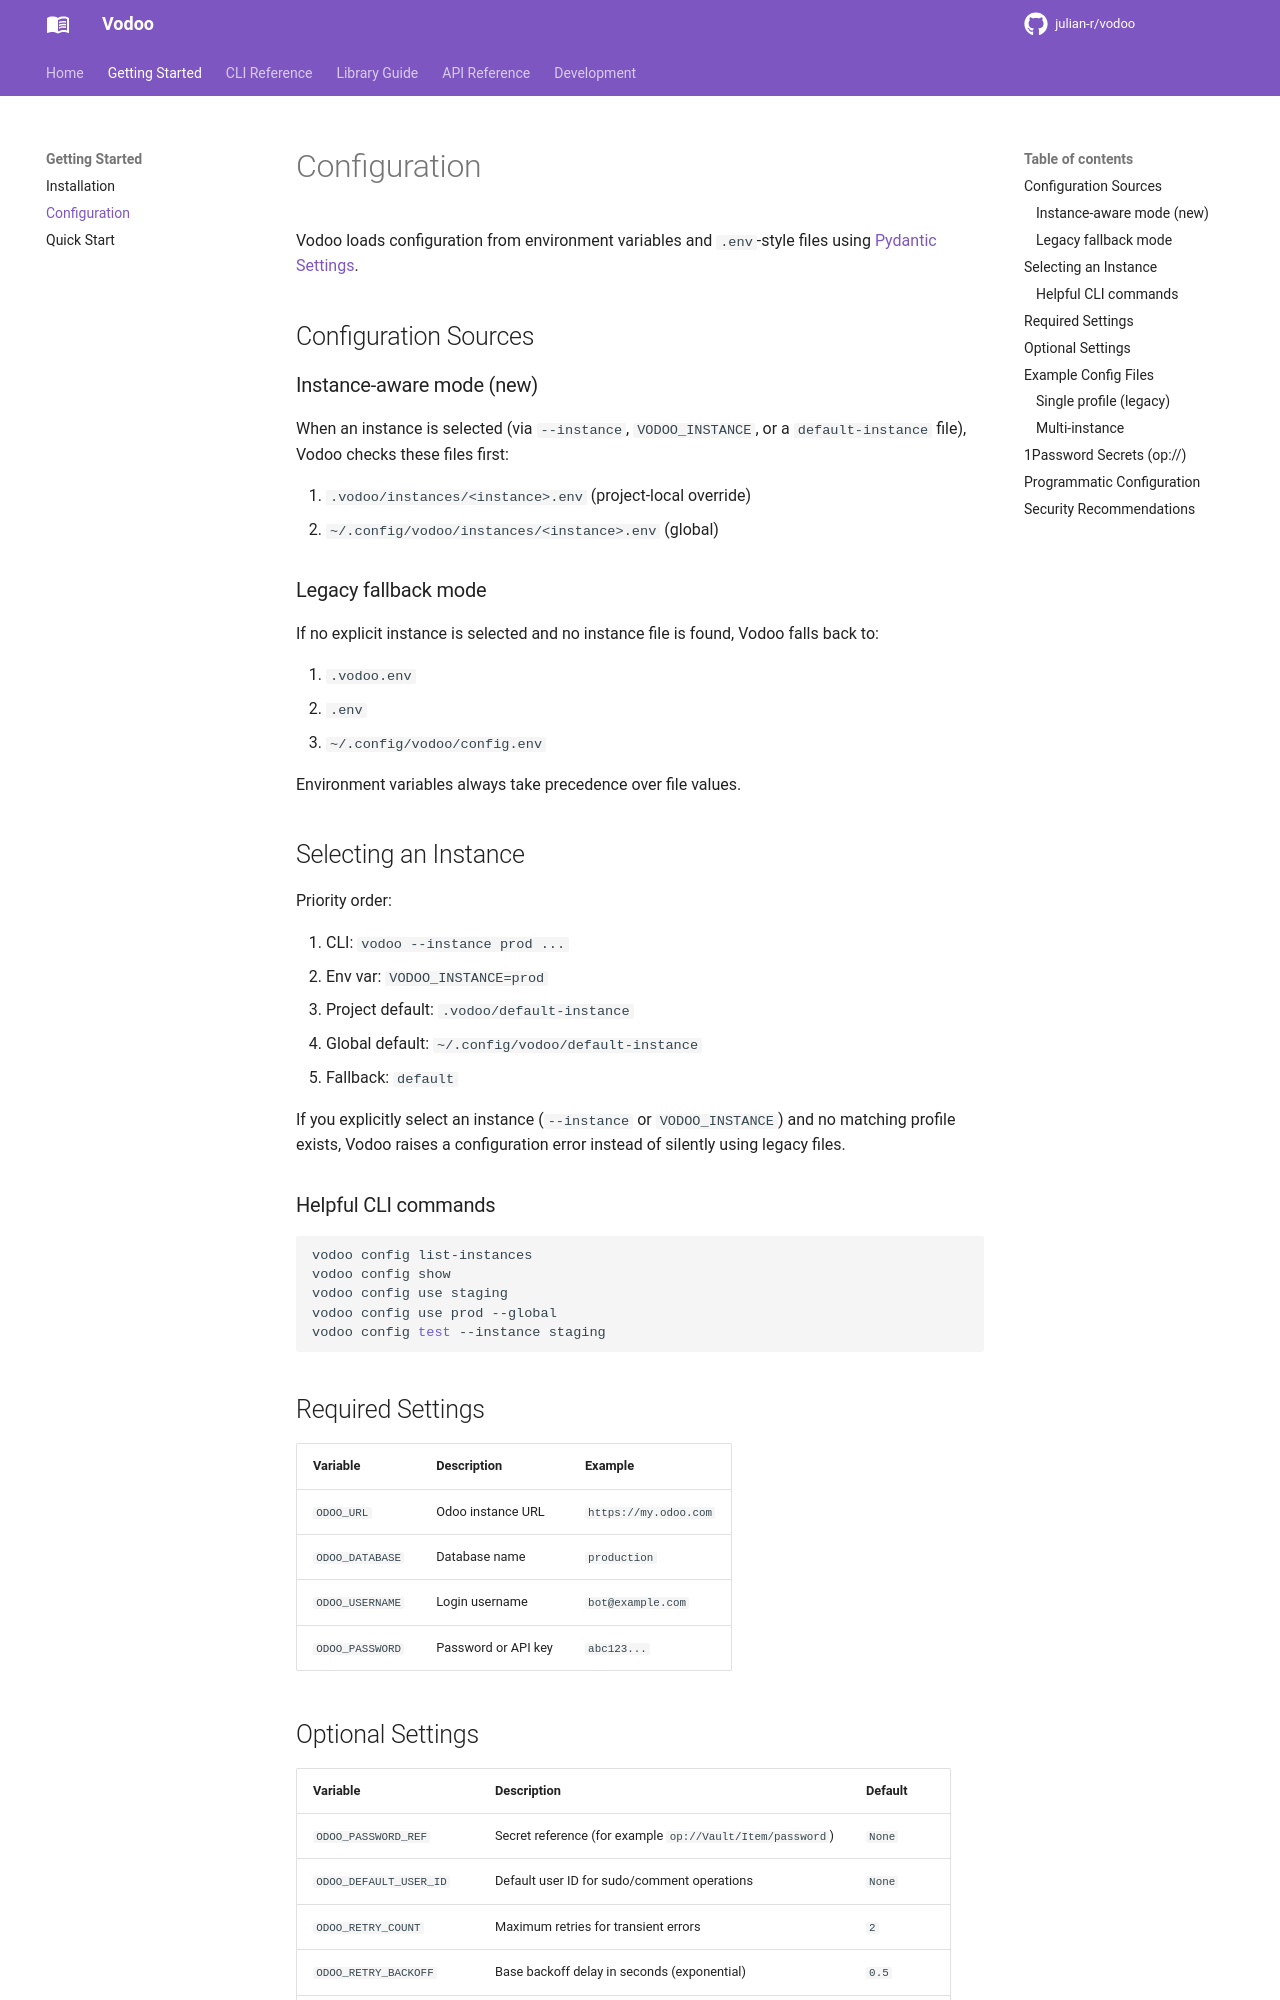

repository: julian-r/vodoo · page: 3.1.0/getting-started/configuration/index.html · generator: mkdocs

# Configuration

Vodoo loads configuration from environment variables and `.env`-style files using [Pydantic Settings](https://docs.pydantic.dev/latest/concepts/pydantic_settings/).

## Configuration Sources

### Instance-aware mode (new)

When an instance is selected (via `--instance`, `VODOO_INSTANCE`, or a `default-instance` file),
Vodoo checks these files first:

1. `.vodoo/instances/<instance>.env` (project-local override)
2. `~/.config/vodoo/instances/<instance>.env` (global)

### Legacy fallback mode

If no explicit instance is selected and no instance file is found, Vodoo falls back to:

1. `.vodoo.env`
2. `.env`
3. `~/.config/vodoo/config.env`

Environment variables always take precedence over file values.

## Selecting an Instance

Priority order:

1. CLI: `vodoo --instance prod ...`
2. Env var: `VODOO_INSTANCE=prod`
3. Project default: `.vodoo/default-instance`
4. Global default: `~/.config/vodoo/default-instance`
5. Fallback: `default`

If you explicitly select an instance (`--instance` or `VODOO_INSTANCE`) and no matching
profile exists, Vodoo raises a configuration error instead of silently using legacy files.

### Helpful CLI commands

```bash
vodoo config list-instances
vodoo config show
vodoo config use staging
vodoo config use prod --global
vodoo config test --instance staging
```

## Required Settings

| Variable | Description | Example |
|----------|-------------|---------|
| `ODOO_URL` | Odoo instance URL | `https://my.odoo.com` |
| `ODOO_DATABASE` | Database name | `production` |
| `ODOO_USERNAME` | Login username | `bot@example.com` |
| `ODOO_PASSWORD` | Password or API key | `abc123...` |

## Optional Settings

| Variable | Description | Default |
|----------|-------------|---------|
| `ODOO_PASSWORD_REF` | Secret reference (for example `op://Vault/Item/password`) | `None` |
| `ODOO_DEFAULT_USER_ID` | Default user whose partner is requested as the comment/note author | `None` |
| `ODOO_RETRY_COUNT` | Maximum retries for transient errors | `2` |
| `ODOO_RETRY_BACKOFF` | Base backoff delay in seconds (exponential) | `0.5` |
| `ODOO_RETRY_MAX_BACKOFF` | Maximum backoff delay in seconds | `30.0` |
| `ODOO_HTTP_HEADERS` | Extra HTTP headers as JSON object (e.g. for reverse proxies) | `{}` |
| `ODOO_HTTP_HEADERS_CMD` | Command that derives HTTP headers | `None` |
| `ODOO_HTTP_HEADERS_CMD_OUTPUT` | Command stdout format (`json` or `token`) | `json` |
| `ODOO_HTTP_HEADERS_CMD_HEADER` | Header name used when output mode is `token` | `None` |
| `ODOO_HTTP_HEADERS_CMD_TIMEOUT` | Timeout in seconds for `ODOO_HTTP_HEADERS_CMD` | `120` |
| `ODOO_HTTP_HEADERS_CACHE_BACKEND` | Cache backend for command headers (`keyring` or `none`) | `keyring` |
| `ODOO_HTTP_HEADERS_CACHE_KEY` | Optional cache key override for command headers | auto |
| `ODOO_HTTP_HEADERS_CACHE_TTL` | Fallback cache TTL in seconds when no expiry is returned | `300` |

Cross-user author attribution requires an internal authenticated Odoo user. Odoo may reject
or override it for share users; share service accounts can reliably attribute messages only
to their own partner.

## Example Config Files

### Single profile (legacy)

`~/.config/vodoo/config.env`:

```bash
ODOO_URL=https://my-instance.odoo.com
ODOO_DATABASE=production
ODOO_USERNAME=bot@example.com
ODOO_PASSWORD=your-api-key-here
ODOO_DEFAULT_USER_ID=42
```

### Multi-instance

`~/.config/vodoo/instances/prod.env`:

```bash
ODOO_URL=https://prod.odoo.com
ODOO_DATABASE=production
ODOO_USERNAME=bot@example.com
ODOO_PASSWORD_REF=op://Engineering/Vodoo Prod/password
```

`~/.config/vodoo/default-instance`:

```text
prod
```

!!! tip "Use API keys over passwords"
    Odoo 14+ supports API keys. They are safer than passwords because they
    can be scoped and revoked independently. Generate one under
    *Settings → Users → API Keys*.

!!! warning "HTTPS in production"
    Vodoo warns when `ODOO_URL` does not use `https://`. Credentials are
    sent in cleartext over HTTP — only use it for local development.
